Run: headless pygame with SDL's dummy video driver; simulated clock (each Clock.tick advances the game by its frame time, no real sleeping); random seed 0; keys injected as events and as key.get_pressed() state; no mouse input.
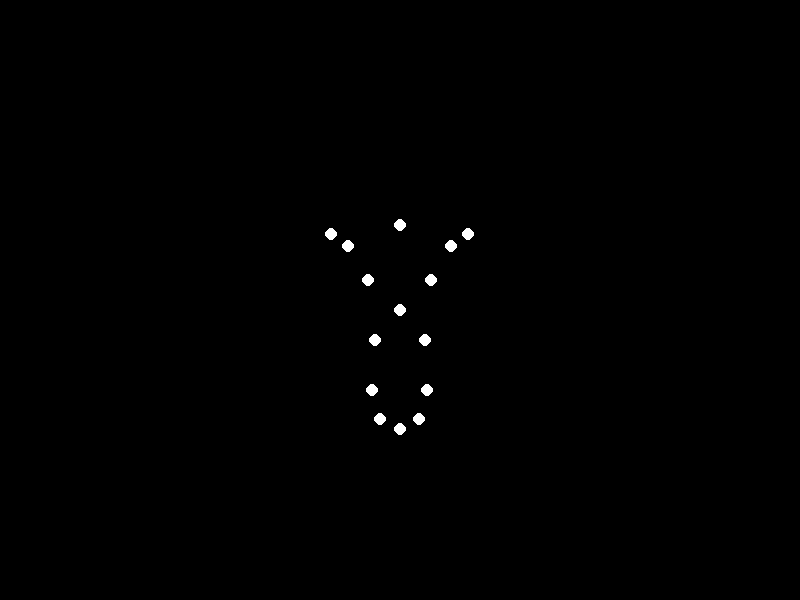
Frame 1 of 4 · flips 1–60 · no input
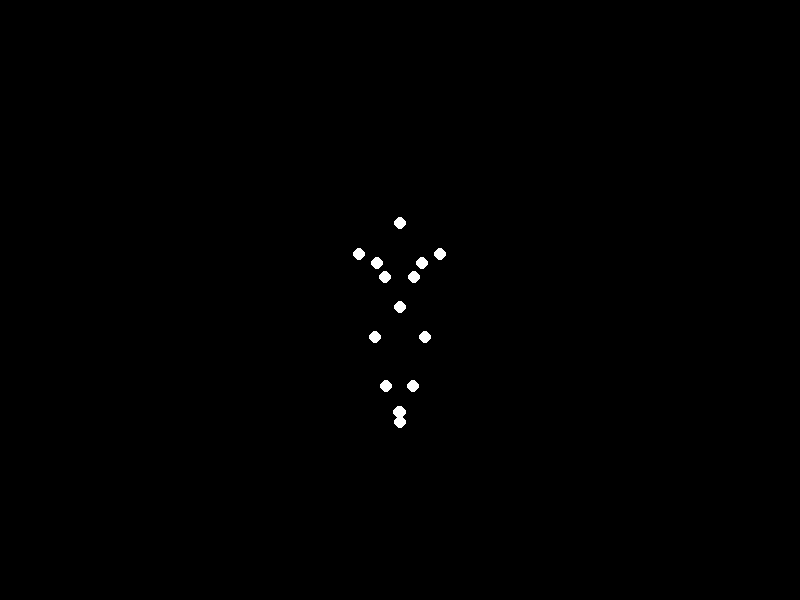
Frame 2 of 4 · flips 61–180 · tapped SPACE, RETURN · held RIGHT (→), D
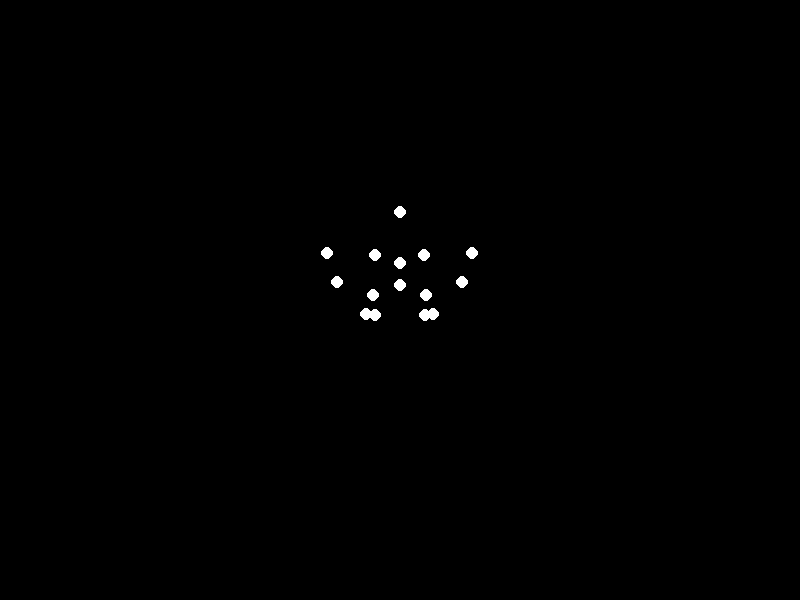
Frame 3 of 4 · flips 181–300 · held DOWN (↓), S
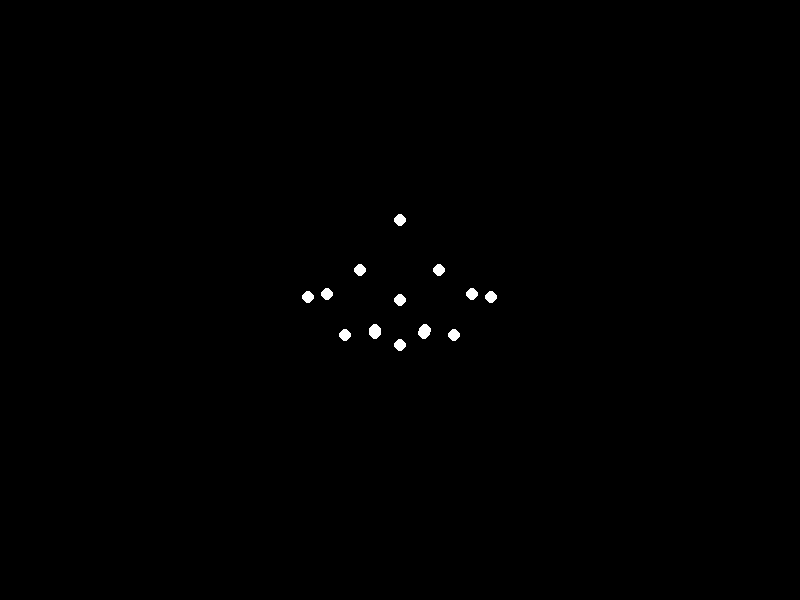
Frame 4 of 4 · flips 301–420 · held LEFT (←), A, UP (↑), W

The pygame program that drew these frames:


import pygame
import math
import sys

# Initialize Pygame
pygame.init()

# Screen settings
width, height = 800, 600
screen = pygame.display.set_mode((width, height))
pygame.display.set_caption("Biological Motion - Running")
clock = pygame.time.Clock()

# Colors
BLACK = (0, 0, 0)
WHITE = (255, 255, 255)

# Animation parameters
SPEED_FACTOR = 0.15
BOB_AMPLITUDE = 15
ARM_AMPLITUDE = 40
LEG_AMPLITUDE = 50
HAND_AMPLITUDE = 20
FOOT_AMPLITUDE = 30

def calculate_positions(t):
    """Calculate positions for 15 body points based on time t"""
    points = []
    
    # Torso (point 0)
    torso_y = BOB_AMPLITUDE * math.sin(t * 0.8)
    points.append((0, torso_y))

    # Head (point 1)
    points.append((0, -80 + torso_y * 0.5))

    # Shoulders (points 2-3)
    shoulder_angle = math.sin(t) * 1.2
    points.append((-40 * math.cos(shoulder_angle), -30 + torso_y))
    points.append((40 * math.cos(shoulder_angle), -30 + torso_y))

    # Elbows (points 4-5)
    elbow_angle = math.sin(t + math.pi/2) * 2.5
    points.append((
        points[2][0] + ARM_AMPLITUDE * math.cos(elbow_angle),
        points[2][1] + ARM_AMPLITUDE * math.sin(elbow_angle)
    ))
    points.append((
        points[3][0] - ARM_AMPLITUDE * math.cos(elbow_angle),
        points[3][1] + ARM_AMPLITUDE * math.sin(elbow_angle)
    ))

    # Hands (points 6-7)
    hand_angle = elbow_angle * 1.2
    points.append((
        points[4][0] + HAND_AMPLITUDE * math.cos(hand_angle),
        points[4][1] + HAND_AMPLITUDE * math.sin(hand_angle)
    ))
    points.append((
        points[5][0] - HAND_AMPLITUDE * math.cos(hand_angle),
        points[5][1] + HAND_AMPLITUDE * math.sin(hand_angle)
    ))

    # Hips (points 8-9)
    hip_angle = math.sin(t + math.pi) * 0.8
    points.append((-25, 30 + torso_y))
    points.append((25, 30 + torso_y))

    # Knees (points 10-11)
    knee_angle = math.sin(t * 1.5) * 2.5
    points.append((
        points[8][0] + LEG_AMPLITUDE * math.cos(knee_angle),
        points[8][1] + LEG_AMPLITUDE * math.sin(knee_angle)
    ))
    points.append((
        points[9][0] - LEG_AMPLITUDE * math.cos(knee_angle),
        points[9][1] + LEG_AMPLITUDE * math.sin(knee_angle)
    ))

    # Ankles (points 12-13)
    ankle_angle = knee_angle * 0.8
    points.append((
        points[10][0] + FOOT_AMPLITUDE * math.cos(ankle_angle),
        points[10][1] + FOOT_AMPLITUDE * math.sin(ankle_angle)
    ))
    points.append((
        points[11][0] - FOOT_AMPLITUDE * math.cos(ankle_angle),
        points[11][1] + FOOT_AMPLITUDE * math.sin(ankle_angle)
    ))

    # Feet (points 14)
    points.append((
        (points[12][0] + points[13][0])/2,
        max(points[12][1], points[13][1]) + 10
    ))

    return points

# Main animation loop
time = 0
running = True
while running:
    for event in pygame.event.get():
        if event.type == pygame.QUIT:
            running = False

    screen.fill(BLACK)
    
    # Calculate positions
    body_points = calculate_positions(time)
    
    # Draw points
    center_x, center_y = width//2, height//2
    for (dx, dy) in body_points:
        x = center_x + dx
        y = center_y + dy
        pygame.draw.circle(screen, WHITE, (int(x), int(y)), 6)
    
    pygame.display.flip()
    time += SPEED_FACTOR
    clock.tick(30)

pygame.quit()
sys.exit()
